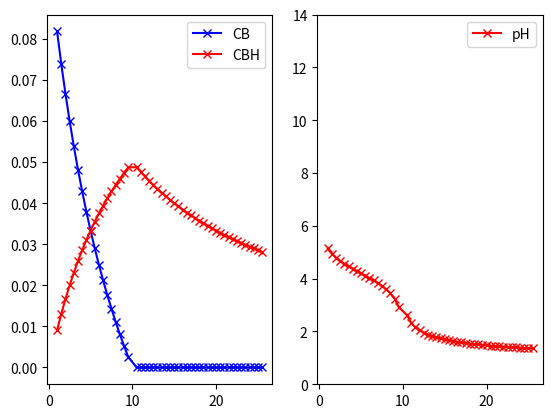

Recreate this plot in Python.
from math import log10 as log
import numpy as np
import matplotlib.pyplot as plt

CBi, CA, V0, Ve = 0.1, 0.1, 10, 10
CB, CBH, CH, pH, V = [], [], [], [], []
for VA in np.arange(1, 26, 0.5):
    if VA < Ve:
        V.append(VA)
        CB.append((CBi*V0-CA*VA)/(V0+VA))
        CBH.append((CA*VA/(V0+VA)))
        CH.append(0)
        pH.append(4.2 + log((0.1*V0-CA*VA)/(CA*VA)))
    elif VA > Ve:
        V.append(VA)
        CB.append(0)
        CBH.append(CBi*V0/(V0+VA))
        CH.append((CA*VA-CBi*V0)/(V0+VA))
        pH.append(-log((CA*VA-CBi*V0)/(V0+VA)))

plt.subplot(121)
plt.plot(V, CB, 'bx-', label="CB")
plt.plot(V, CBH, 'rx-', label="CBH")
plt.legend()
plt.subplot(122)
plt.ylim(0, 14)
plt.plot(V, pH, 'rx-', label="pH")
plt.legend()
plt.show()
